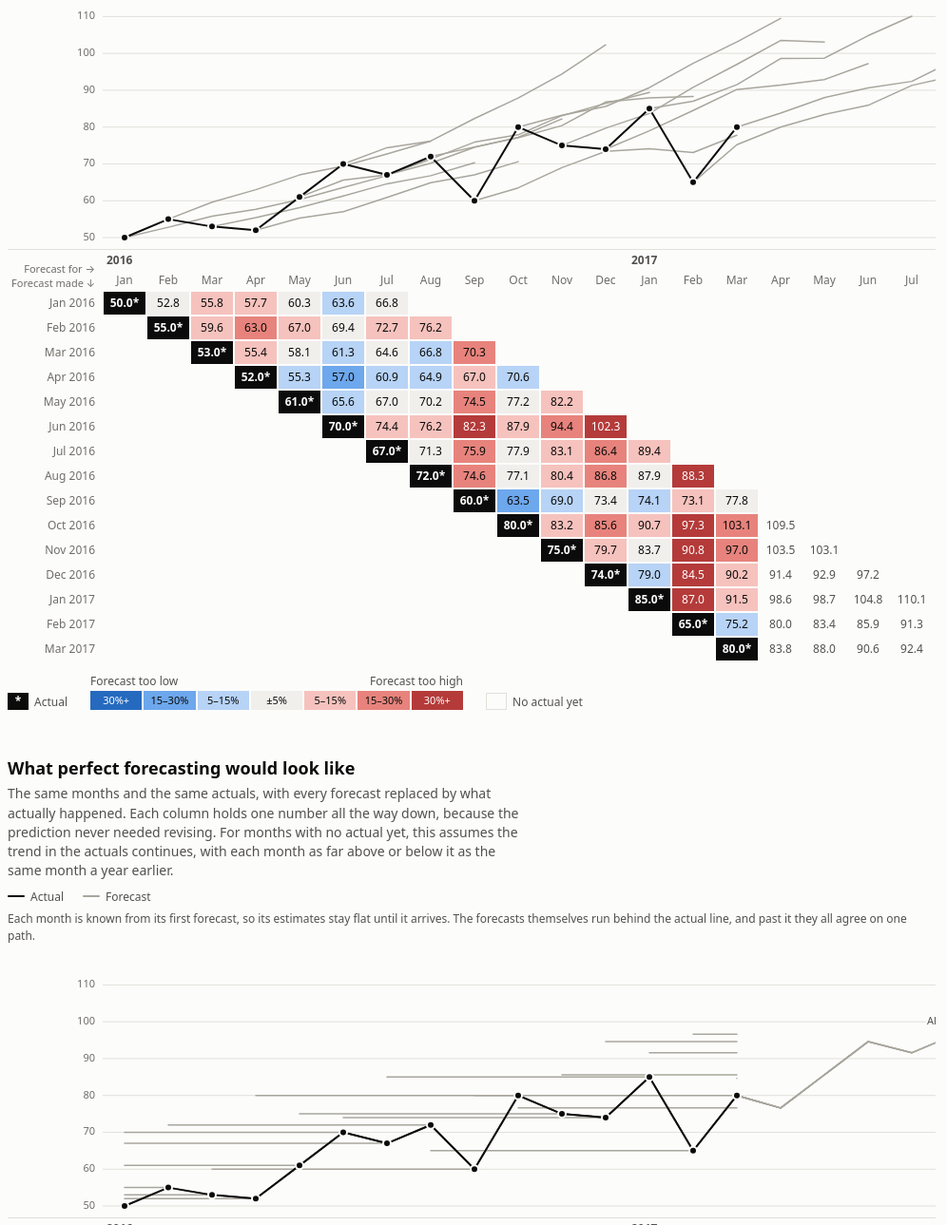
D3 v4 page, settled after 480 driven frames (8 s of simulated time); the page loaded 1 data file(s).


// ── main.js
// Grove's stagger chart: rows are the months forecasts were made, columns are
// the months forecast for, and actuals fall on the diagonal. A line chart above
// the table shares its month grid. Selecting a month shows both readings from
// its actual: the forecast leaving it, and the estimates arriving at it.

// Wide screens get a readable table that scrolls if it must. Phones get a
// compact staircase that fits the screen, with values read by selecting a cell.
const COMPACT_QUERY = '(max-width: 699px)';
const FULL_LAYOUT = { compact: false, headerWidth: 100, columnWidth: 46, chartHeight: 280 };
const COMPACT_HEIGHT = 220;
const COMPACT_MIN_HEADER = 46;
const CHART_PADDING = { top: 16, bottom: 12 };

// Upper bound of each error bin, in percent of the actual.
const ERROR_BINS = [5, 15, 30];
const BIN_LABELS = ['±5%', '5–15%', '15–30%', '30%+'];

const parseMonth = d3.timeParse('%Y-%m');
const monthAndYear = (month) => d3.timeFormat('%b %Y')(parseMonth(month));
const monthOnly = (month) => d3.timeFormat('%b')(parseMonth(month));
const yearOnly = (month) => d3.timeFormat('%Y')(parseMonth(month));
const shortMonthAndYear = (month) => d3.timeFormat("%b '%y")(parseMonth(month));

const monthsAhead = (lead) => `${lead} ${lead === 1 ? 'month' : 'months'} ahead`;

function describeError(error) {
  const size = Math.abs(error).toFixed(1);
  if (size === '0.0') return 'on target';
  return `${size}% ${error > 0 ? 'high' : 'low'}`;
}

function binClass(cell) {
  if (cell.isActual) return 'e-actual';
  if (cell.error === null) return 'pending';
  const size = Math.abs(cell.error);
  const step = ERROR_BINS.filter((bound) => size >= bound).length;
  if (step === 0) return 'e-neutral';
  return `e-${cell.error > 0 ? 'over' : 'under'}-${step}`;
}

function buildModel(data) {
  const months = Array.from(
    new Set([].concat(...data.prospective).map((point) => point[0]))
  ).sort();
  const columnOf = new Map(months.map((month, index) => [month, index]));
  const actuals = new Map(data.actual);

  // Every forecast starts with the actual for the month it was made.
  const rows = data.prospective.map((series, row) => {
    const made = series[0][0];
    return series.map(([month, value]) => {
      const actual = actuals.has(month) ? actuals.get(month) : null;
      const column = columnOf.get(month);
      return {
        row,
        column,
        made,
        month,
        value,
        actual,
        isActual: made === month,
        lead: column - columnOf.get(made),
        error: actual === null ? null : (100 * (value - actual)) / actual,
      };
    });
  });

  const cells = [].concat(...rows);
  const columns = months.map((month, column) =>
    cells.filter((cell) => cell.column === column));

  return { months, rows, columns, cells };
}

// The value assumed for each month: the linear trend in the actuals, plus that
// month's distance from the trend a year earlier.
function assumedValues({ months, cells }) {
  const actuals = cells.filter((cell) => cell.isActual);
  const meanColumn = d3.mean(actuals, (cell) => cell.column);
  const meanValue = d3.mean(actuals, (cell) => cell.value);
  const slope =
    d3.sum(actuals, (cell) => (cell.column - meanColumn) * (cell.value - meanValue)) /
    d3.sum(actuals, (cell) => (cell.column - meanColumn) ** 2);
  const trend = (column) => meanValue + slope * (column - meanColumn);
  const offTrend = new Map(actuals.map((cell) =>
    [cell.column, cell.value - trend(cell.column)]));

  return months.map((month, column) => {
    const value = trend(column) + (offTrend.get(column - 12) || 0);
    return Math.round(value * 10) / 10;
  });
}

// The same staircase, with every forecast right. Forecasts for months with no
// actual yet use the assumed future, which only ever appears through them.
function perfectModel(model) {
  const assumed = assumedValues(model);
  const rows = model.rows.map((row) => row.map((cell) => Object.assign({}, cell,
    cell.actual === null
      ? { value: assumed[cell.column] }
      : { value: cell.actual, error: 0 })));
  const cells = [].concat(...rows);
  const columns = model.months.map((month, column) =>
    cells.filter((cell) => cell.column === column));

  return { months: model.months, rows, columns, cells, isPerfect: true };
}

function renderFinding({ cells }) {
  const scored = cells.filter((cell) => cell.error !== null && !cell.isActual);
  const leads = d3.extent(scored, (cell) => cell.lead);
  const parts = leads.map((lead) => {
    const errors = scored.filter((cell) => cell.lead === lead);
    const meanError = d3.mean(errors, (cell) => cell.error);
    return `${describeError(meanError)} ${monthsAhead(lead).replace(' ahead', ' out')}`;
  });
  document.getElementById('finding').textContent =
    `On average, forecasts ran ${parts[0]} and ${parts[1]}.`;
}

function renderTableKey() {
  const key = d3.select('#table-key');

  const actual = key.append('div').classed('key-item', true);
  actual.append('span').attr('class', 'swatch e-actual').text('*');
  actual.append('span').text('Actual');

  const scale = key.append('div').classed('scale', true);
  const ends = scale.append('div').classed('scale-ends', true);
  ends.append('span').text('Forecast too low');
  ends.append('span').text('Forecast too high');
  const swatches = scale.append('div').classed('scale-steps', true);
  const steps = [3, 2, 1].map((step) => [`e-under-${step}`, BIN_LABELS[step]])
    .concat([['e-neutral', BIN_LABELS[0]]])
    .concat([1, 2, 3].map((step) => [`e-over-${step}`, BIN_LABELS[step]]));
  steps.forEach(([className, label]) => {
    swatches.append('span').attr('class', className).text(label);
  });

  const pending = key.append('div').classed('key-item', true);
  pending.append('span').attr('class', 'swatch unshaded');
  pending.append('span').text('No actual yet');
}

// The line keys and readout above a chart. Selections show here, not in a
// tooltip, so they never cover the chart or table being read.
function renderStatus(status, restText) {
  status.selectAll('*').remove();
  const keys = status.append('div').classed('line-keys', true);

  const lineKey = (className, label) => {
    const item = keys.append('div').classed('key-item', true);
    item.append('span').attr('class', `line-key ${className}`);
    return item.append('span').text(label);
  };
  lineKey('actual', 'Actual');
  lineKey('forecast', 'Forecast');
  const estimatesKey = lineKey('selected-estimates', '');
  const forecastKey = lineKey('selected-forecast', '');
  const selectionKeys = [estimatesKey, forecastKey]
    .map((label) => d3.select(label.node().parentNode));

  const readout = status.append('p').classed('readout', true).attr('role', 'status');

  return function showCell(cell) {
    selectionKeys.forEach((item) => item.classed('hidden', !cell));
    readout.selectAll('*').remove();
    if (!cell) {
      readout.text(restText);
      return;
    }
    estimatesKey.text(`Estimates for ${monthAndYear(cell.month)}, by month made`);
    forecastKey.text(`Forecast from ${monthAndYear(cell.made)}, by month predicted`);
    const [value, ...details] = describeCell(cell);
    readout.text('');
    readout.append('strong').text(value + (cell.isActual ? '*' : ''));
    readout.append('span').text(details.join('. '));
  };
}

function renderChart(root, model, yDomain, layout) {
  const { months, rows, columns, cells, isPerfect } = model;
  const { headerWidth, columnWidth, chartHeight } = layout;

  const width = headerWidth + months.length * columnWidth;
  const columnCenter = (column) => headerWidth + (column + 0.5) * columnWidth;
  const y = d3.scaleLinear()
    .domain(yDomain)
    .range([chartHeight - CHART_PADDING.bottom, CHART_PADDING.top])
    .nice();

  // A forecast runs through the months it predicts. Estimates for one month run
  // through the months they were made, ending at its actual.
  const forecastLine = d3.line()
    .x((cell) => columnCenter(cell.column))
    .y((cell) => y(cell.value));
  const estimatesLine = d3.line()
    .x((cell) => columnCenter(cell.column - cell.lead))
    .y((cell) => y(cell.value));

  // The axis is its own layer so it stays put while the chart scrolls under it.
  const axis = root.append('svg').classed('y-axis', true)
    .attr('width', headerWidth)
    .attr('height', chartHeight)
    .attr('aria-hidden', true);

  const svg = root.append('svg').classed('chart', true)
    .classed('compact-chart', layout.compact)
    .attr('width', width)
    .attr('height', chartHeight)
    .style('margin-top', `-${chartHeight}px`)
    .attr('role', 'img')
    .attr('aria-label', 'Line chart of the actual series with thin lines for ' +
      'the forecasts. The table below holds the same values.');

  y.ticks(5).forEach((tick) => {
    svg.append('line').classed('grid-line', true)
      .attr('x1', headerWidth).attr('x2', width)
      .attr('y1', y(tick)).attr('y2', y(tick));
    axis.append('text').classed('tick', true)
      .attr('x', headerWidth - 8).attr('y', y(tick))
      .text(tick);
  });

  rows.forEach((row) => {
    svg.append('path').attr('class', 'line forecast').attr('d', forecastLine(row));
  });

  if (isPerfect) {
    // Perfect forecasts hide behind the actuals, so show the flat estimates too.
    columns.forEach((column) => {
      svg.append('path').attr('class', 'line forecast').attr('d', estimatesLine(column));
    });

    const future = cells.filter((cell) => cell.actual === null);
    svg.append('text').classed('direct-label', true)
      .attr('x', width - 4)
      .attr('y', y(d3.max(future, (cell) => cell.value)) - 10)
      .text('All forecasts agree');
  }

  // Selected lines sit under the actuals, and selected dots on top of them.
  const selectedLines = svg.append('g');

  const actualCells = cells.filter((cell) => cell.isActual);
  const dotRadius = layout.compact ? 2.5 : 4;
  svg.append('path').attr('class', 'line actual').attr('d', forecastLine(actualCells));
  actualCells.forEach((cell) => {
    svg.append('circle').classed('actual-dot', true)
      .attr('cx', columnCenter(cell.column)).attr('cy', y(cell.value))
      .attr('r', dotRadius);
  });

  const selectedDots = svg.append('g');

  const hitArea = svg.append('rect').classed('hit-area', true)
    .attr('x', headerWidth).attr('width', width - headerWidth)
    .attr('height', chartHeight);

  // Only actuals respond to the pointer, anywhere in their column of the chart.
  function actualAt(px) {
    const column = Math.floor((px - headerWidth) / columnWidth);
    return actualCells.find((cell) => cell.column === column) || null;
  }

  function highlightCell(cell) {
    selectedLines.selectAll('*').remove();
    selectedDots.selectAll('*').remove();
    if (!cell) return;

    selectedLines.append('path').attr('class', 'line selected-estimates')
      .attr('d', estimatesLine(columns[cell.column]));
    selectedLines.append('path').attr('class', 'line selected-forecast')
      .attr('d', forecastLine(rows[cell.row]));

    actualCells
      .filter((actual) => actual.row === cell.row || actual.column === cell.column)
      .forEach((actual) => {
        selectedDots.append('circle').classed('actual-dot', true)
          .attr('cx', columnCenter(actual.column)).attr('cy', y(actual.value))
          .attr('r', dotRadius + 2);
      });
  }

  return { hitArea, actualAt, highlightCell };
}

function renderTable(root, { months, rows, columns }, label, layout) {
  const { compact, headerWidth, columnWidth } = layout;
  const table = root.append('table')
    .classed('compact', compact)
    .attr('role', 'grid')
    .attr('aria-label', label);

  const colgroup = table.append('colgroup');
  colgroup.append('col').style('width', `${headerWidth}px`);
  months.forEach(() => colgroup.append('col').style('width', `${columnWidth}px`));

  const head = table.append('thead');
  const years = head.append('tr');
  const corner = years.append('th').classed('corner', true).attr('rowspan', 2);
  corner.append('div').text(compact ? 'For →' : 'Forecast for →');
  corner.append('div').text(compact ? 'Made ↓' : 'Forecast made ↓');

  d3.nest().key(yearOnly).entries(months).forEach((group) => {
    years.append('th').classed('year', true)
      .attr('scope', 'colgroup')
      .attr('colspan', group.values.length)
      .text(group.key);
  });

  const monthRow = head.append('tr');
  // Hovering a header selects the latest entry in that column: its actual, if any.
  const columnHeaders = months.map((month, column) =>
    monthRow.append('th').classed('selects', true).attr('scope', 'col')
      .datum(columns[column][columns[column].length - 1])
      .text(compact ? monthOnly(month)[0] : monthOnly(month)));

  const body = table.append('tbody');
  const rowHeaders = [];
  const cellNodes = new Map();

  rows.forEach((row) => {
    const tr = body.append('tr');
    rowHeaders.push(
      tr.append('th').classed('selects', true).attr('scope', 'row')
        .datum(row[0])
        .text((compact ? shortMonthAndYear : monthAndYear)(row[0].made)));

    months.forEach((month, column) => {
      const cell = row.find((candidate) => candidate.column === column);
      const td = tr.append('td');
      if (!cell) return;
      td.datum(cell)
        .attr('class', `value ${binClass(cell)}`)
        .attr('tabindex', -1)
        .attr('aria-label', describeCell(cell).join('. '))
        .text(cell.value.toFixed(1) + (cell.isActual ? '*' : ''));
      cellNodes.set(cell, td);
    });
  });

  cellNodes.get(rows[0][0]).attr('tabindex', 0);

  function markCell(selected) {
    table.classed('has-selection', Boolean(selected));
    cellNodes.forEach((td, cell) => {
      td.classed('in-row', Boolean(selected) && cell.row === selected.row)
        .classed('in-col', Boolean(selected) && cell.column === selected.column)
        .classed('current', cell === selected);
    });
    rowHeaders.forEach((th, index) =>
      th.classed('active', Boolean(selected) && index === selected.row));
    columnHeaders.forEach((th, index) =>
      th.classed('active', Boolean(selected) && index === selected.column));
  }

  return { node: table.node(), body, markCell };
}

function describeCell(cell) {
  const value = cell.value.toFixed(1);
  if (cell.isActual) return [value, `Actual for ${monthAndYear(cell.month)}`];
  const lines = [
    value,
    `Forecast for ${monthAndYear(cell.month)}, made ${monthAndYear(cell.made)}`,
  ];
  lines.push(cell.error === null
    ? `No actual yet, ${monthsAhead(cell.lead)}`
    : `Actual ${cell.actual.toFixed(1)}, ${describeError(cell.error)}, ` +
      monthsAhead(cell.lead));
  return lines;
}

// Hovering the table or an actual in the chart, or moving focus through the
// table, selects one cell.
function connect(chart, table, showCell) {
  let current = null;

  function select(cell) {
    if (cell === current) return;
    current = cell;
    chart.highlightCell(cell);
    table.markCell(cell);
    showCell(cell);
  }

  // A finger lifting counts as leaving, which would clear every tap at once.
  const clearUnlessTouch = (event) => {
    if (event.pointerType !== 'touch') select(null);
  };

  const body = table.body.node();

  table.node.addEventListener('pointerover', (event) => {
    const target = event.target.closest('td.value, th.selects');
    if (target) select(d3.select(target).datum());
  });
  table.node.addEventListener('pointerleave', clearUnlessTouch);

  body.addEventListener('focusin', (event) => {
    const td = event.target.closest('td.value');
    if (td) select(d3.select(td).datum());
  });
  body.addEventListener('focusout', () => select(null));

  const moves = {
    ArrowLeft: [0, -1],
    ArrowRight: [0, 1],
    ArrowUp: [-1, 0],
    ArrowDown: [1, 0],
  };

  body.addEventListener('keydown', (event) => {
    if (event.key === 'Escape') {
      select(null);
      return;
    }
    const move = moves[event.key];
    if (!move) return;
    event.preventDefault();

    // Step past the blank cells of the staircase to the next value.
    const from = d3.select(event.target).datum();
    let row = from.row + move[0];
    let column = from.column + move[1];
    while (row >= 0 && row < body.rows.length && column >= 0 &&
           column < body.rows[0].cells.length - 1) {
      const td = body.rows[row].cells[column + 1];
      if (td.classList.contains('value')) {
        event.target.tabIndex = -1;
        td.tabIndex = 0;
        td.focus();
        return;
      }
      row += move[0];
      column += move[1];
    }
  });

  function selectActualUnderPointer() {
    select(chart.actualAt(d3.mouse(this)[0]));
  }

  chart.hitArea
    .on('pointermove', selectActualUnderPointer)
    .on('pointerdown', selectActualUnderPointer)
    .on('pointerleave', () => clearUnlessTouch(d3.event));
}

function renderSection(sectionId, model, yDomain, label, restText, layout) {
  const section = d3.select(`#${sectionId}`);
  const showCell = renderStatus(section.select('.chart-status'), restText);
  showCell(null);

  const container = section.select('.vis');
  container.selectAll('*').remove();
  const root = container.append('div').classed('stagger', true);
  const chart = renderChart(root, model, yDomain, layout);
  const table = renderTable(root, model, label, layout);
  connect(chart, table, showCell);
}

function computeLayout(monthCount) {
  if (!window.matchMedia(COMPACT_QUERY).matches) return FULL_LAYOUT;
  const available = document.querySelector('#real .vis').clientWidth;
  const columnWidth = Math.floor((available - COMPACT_MIN_HEADER) / monthCount);
  return {
    compact: true,
    columnWidth,
    headerWidth: available - columnWidth * monthCount,
    chartHeight: COMPACT_HEIGHT,
  };
}

d3.json('staggerchart.json', (error, data) => {
  if (error) throw error;

  const model = buildModel(data);
  renderFinding(model);
  renderTableKey();

  const perfect = perfectModel(model);
  // Both charts share a y-axis so they can be compared directly.
  const yDomain = d3.extent(model.cells.concat(perfect.cells), (cell) => cell.value);

  let renderedLayout = null;

  function render() {
    const layout = computeLayout(model.months.length);
    if (JSON.stringify(layout) === JSON.stringify(renderedLayout)) return;
    renderedLayout = layout;

    renderSection('real', model, yDomain,
      'Forecasts by month made and month forecast for',
      'Hover or tap an actual, or anything in the table, to see how the estimates ' +
      'for that month arrived and what was forecast from it.',
      layout);
    renderSection('perfect', perfect, yDomain,
      'Perfect forecasts by month made and month forecast for',
      'Each month is known from its first forecast, so its estimates stay flat ' +
      'until it arrives. The forecasts themselves run behind the actual line, and ' +
      'past it they all agree on one path.',
      layout);
  }

  render();
  window.addEventListener('resize', render);
});


### data: staggerchart.json
{
 "actual": [
  [
   "2016-01",
   50.0
  ],
  [
   "2016-02",
   55.0
  ],
  [
   "2016-03",
   53.0
  ],
  [
   "2016-04",
   52.0
  ],
  [
   "2016-05",
   61.0
  ],
  [
   "2016-06",
   70.0
  ],
  [
   "2016-07",
   67.0
  ],
  [
   "2016-08",
   72.0
  ],
  "... 7 more items"
 ],
 "prospective": [
  [
   [
    "2016-01",
    50.0
   ],
   [
    "2016-02",
    52.8
   ],
   [
    "2016-03",
    55.8
   ],
   [
    "2016-04",
    57.7
   ],
   [
    "2016-05",
    60.3
   ],
   [
    "2016-06",
    63.6
   ],
   [
    "2016-07",
    66.8
   ]
  ],
  [
   [
    "2016-02",
    55.0
   ],
   [
    "2016-03",
    59.6
   ],
   [
    "2016-04",
    63.0
   ],
   [
    "2016-05",
    67.0
   ],
   [
    "2016-06",
    69.4
   ],
   [
    "2016-07",
    72.7
   ],
   [
    "2016-08",
    76.2
   ]
  ],
  [
   [
    "2016-03",
    53.0
   ],
   [
    "2016-04",
    55.4
   ],
   [
    "2016-05",
    58.1
   ],
   [
    "2016-06",
    61.3
   ],
   [
    "2016-07",
    64.6
   ],
   [
    "2016-08",
    66.8
   ],
   [
    "2016-09",
    70.3
   ]
  ],
  [
   [
    "2016-04",
    52.0
   ],
   [
    "2016-05",
    55.3
   ],
   [
    "2016-06",
    57.0
   ],
   [
    "2016-07",
    60.9
   ],
   [
    "2016-08",
    64.9
   ],
   [
    "2016-09",
    67.0
   ],
   [
    "2016-10",
    70.6
   ]
  ],
  [
   [
    "2016-05",
    61.0
   ],
   [
    "2016-06",
    65.6
   ],
   [
    "2016-07",
    67.0
   ],
   [
    "2016-08",
    70.2
   ],
   [
    "2016-09",
    74.5
   ],
   [
    "2016-10",
    77.2
   ],
   [
    "2016-11",
    82.2
   ]
  ],
  [
   [
    "2016-06",
    70.0
   ],
   [
    "2016-07",
    74.4
   ],
   [
    "2016-08",
    76.2
   ],
   [
    "2016-09",
    82.3
   ],
   [
    "2016-10",
    87.9
   ],
   [
    "2016-11",
    94.4
   ],
   [
    "2016-12",
    102.3
   ]
  ],
  [
   [
    "2016-07",
    67.0
   ],
   [
    "2016-08",
    71.3
   ],
   [
    "2016-09",
    75.9
   ],
   [
    "2016-10",
    77.9
   ],
   [
    "2016-11",
    83.1
   ],
   [
    "2016-12",
    86.4
   ],
   [
    "2017-01",
    89.4
   ]
  ],
  [
   [
    "2016-08",
    72.0
   ],
   [
    "2016-09",
    74.6
   ],
   [
    "2016-10",
    77.1
   ],
   [
    "2016-11",
    80.4
   ],
   [
    "2016-12",
    86.8
   ],
   [
    "2017-01",
    87.9
   ],
   [
    "2017-02",
    88.3
   ]
  ],
  "... 7 more items"
 ],
 "retrospective": [
  [
   [
    "2016-01",
    50.0
   ]
  ],
  [
   [
    "2016-01",
    52.8
   ],
   [
    "2016-02",
    55.0
   ]
  ],
  [
   [
    "2016-01",
    55.8
   ],
   [
    "2016-02",
    59.6
   ],
   [
    "2016-03",
    53.0
   ]
  ],
  [
   [
    "2016-01",
    57.7
   ],
   [
    "2016-02",
    63.0
   ],
   [
    "2016-03",
    55.4
   ],
   [
    "2016-04",
    52.0
   ]
  ],
  [
   [
    "2016-01",
    60.3
   ],
   [
    "2016-02",
    67.0
   ],
   [
    "2016-03",
    58.1
   ],
   [
    "2016-04",
    55.3
   ],
   [
    "2016-05",
    61.0
   ]
  ],
  [
   [
    "2016-01",
    63.6
   ],
   [
    "2016-02",
    69.4
   ],
   [
    "2016-03",
    61.3
   ],
   [
    "2016-04",
    57.0
   ],
   [
    "2016-05",
    65.6
   ],
   [
    "2016-06",
    70.0
   ]
  ],
  [
   [
    "2016-01",
    66.8
   ],
   [
    "2016-02",
    72.7
   ],
   [
    "2016-03",
    64.6
   ],
   [
    "2016-04",
    60.9
   ],
   [
    "2016-05",
    67.0
   ],
   [
    "2016-06",
    74.4
   ],
   [
    "2016-07",
    67.0
   ]
  ],
  [
   [
    "2016-02",
    76.2
   ],
   [
    "2016-03",
    66.8
   ],
   [
    "2016-04",
    64.9
   ],
   [
    "2016-05",
    70.2
   ],
   [
    "2016-06",
    76.2
   ],
   [
    "2016-07",
    71.3
   ],
   [
    "2016-08",
    72.0
   ]
  ],
  "... 7 more items"
 ]
}